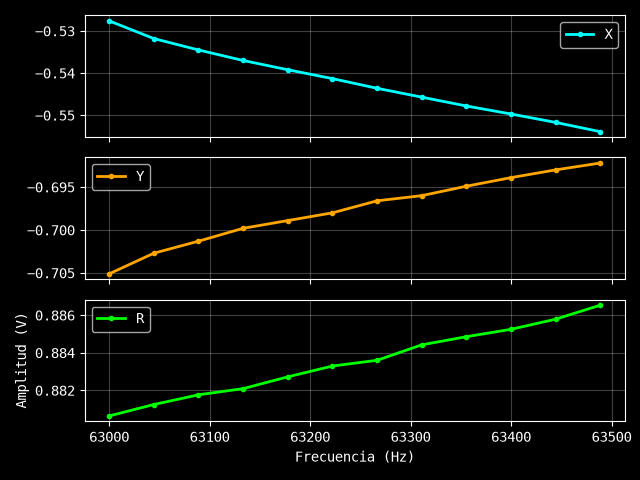

The file beside this chart, header and first rows:
Excitación: 1.1 V
Frecuencia (Hz), X (V), Y (V), R (V)
63000, -0.5276, -0.7051, 0.8806
63044, -0.5318, -0.7027, 0.8812
63089, -0.5345, -0.7013, 0.8818
63133, -0.537, -0.6998, 0.8821
63178, -0.5392, -0.6989, 0.8827
63222, -0.5413, -0.698, 0.8833
63267, -0.5436, -0.6966, 0.8836
63311, -0.5457, -0.696, 0.8844
63356, -0.5478, -0.6949, 0.8849
63400, -0.5497, -0.6939, 0.8852
63444, -0.5517, -0.693, 0.8858
63489, -0.5539, -0.6922, 0.8865
ERROR:
